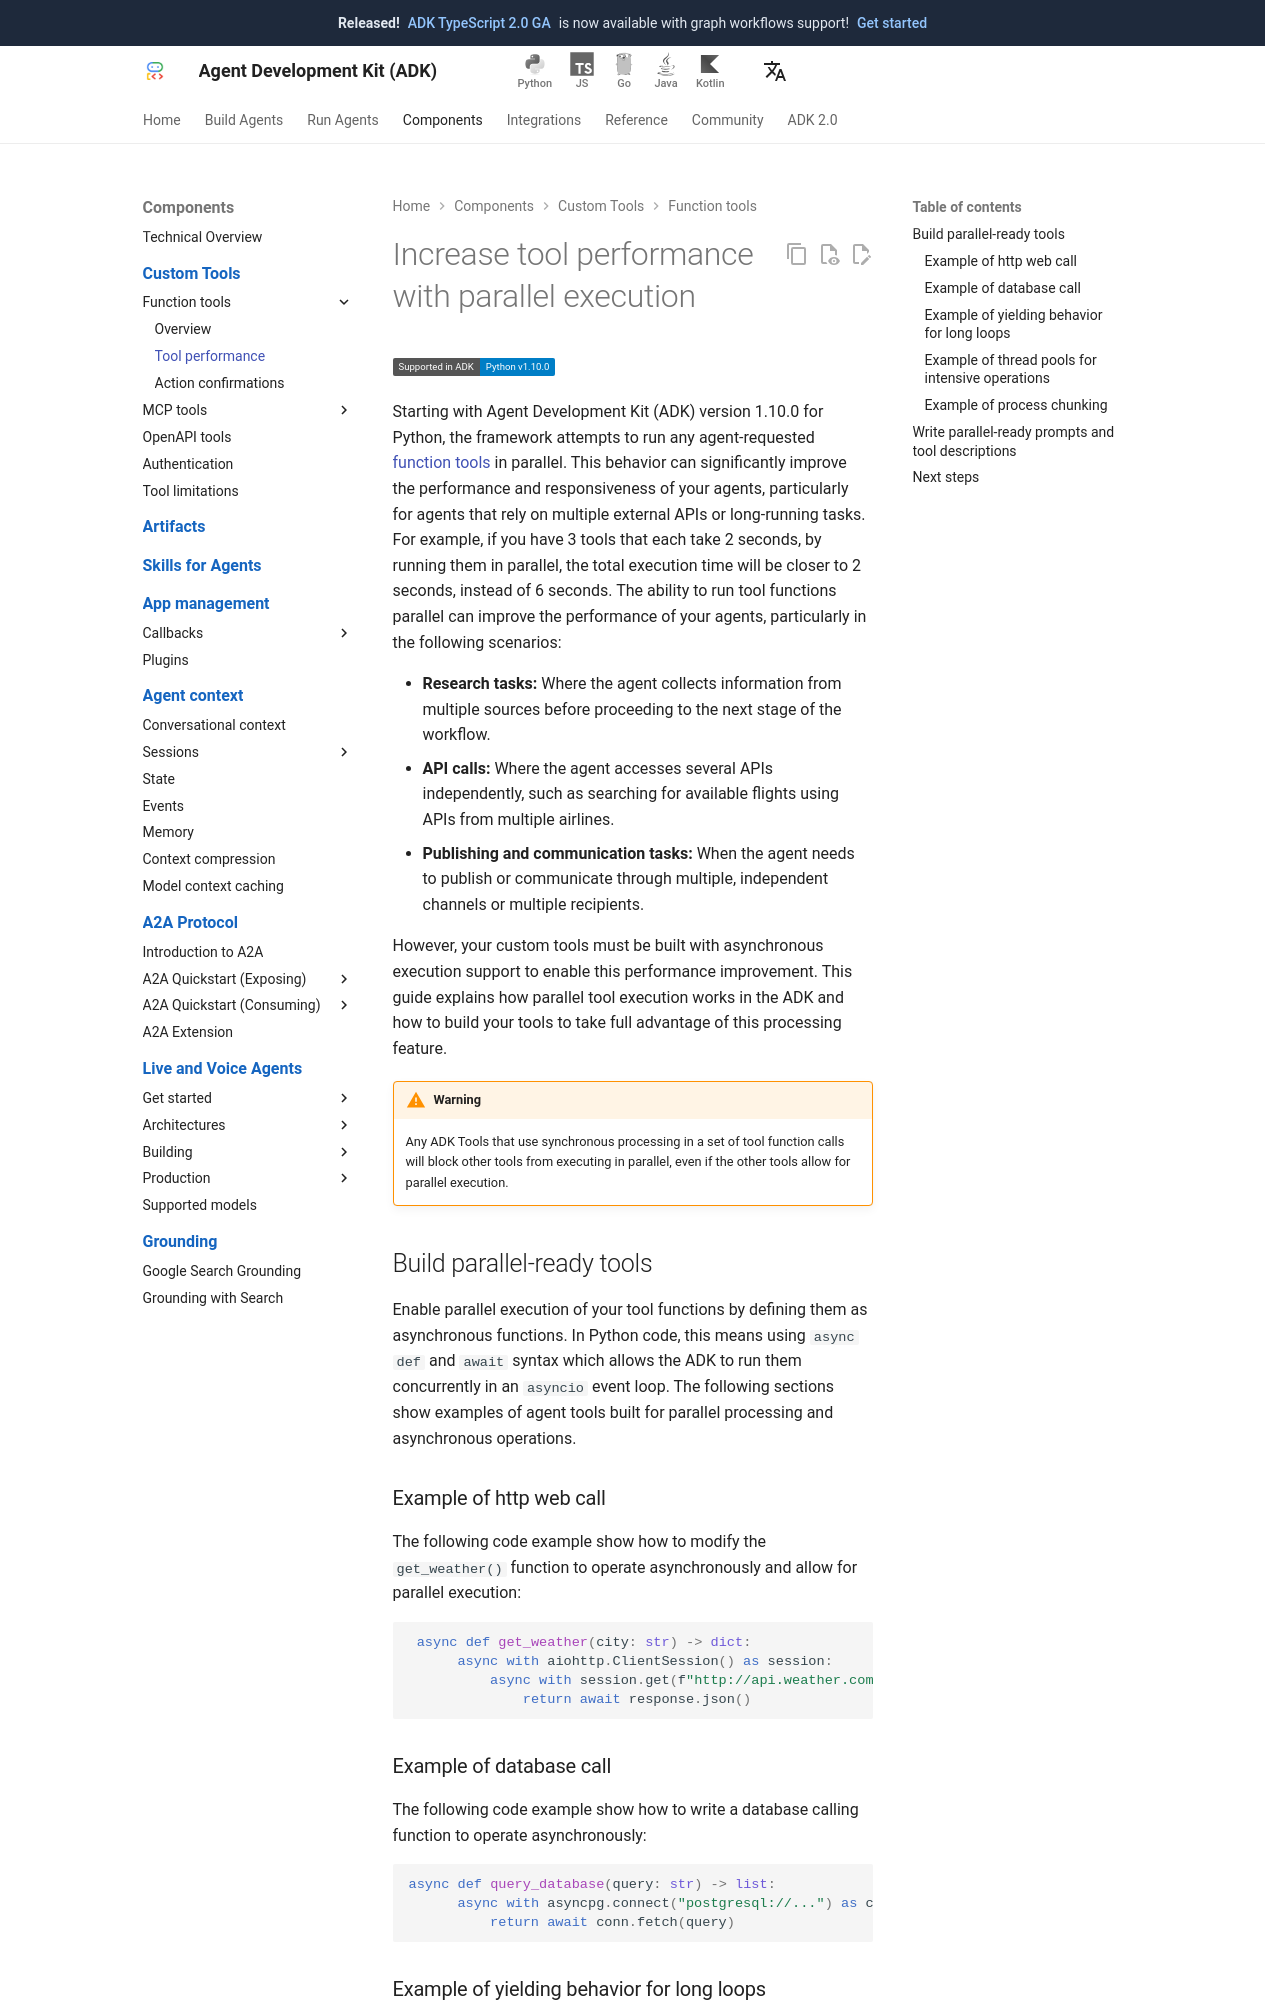

repository: adk-labs/adk-docs · page: tools-custom/performance/index.html · generator: mkdocs

# Increase tool performance with parallel execution

<div class="language-support-tag">
  <span class="lst-supported">Supported in ADK</span><span class="lst-python">Python v1.10.0</span>
</div>

Starting with Agent Development Kit (ADK) version 1.10.0 for Python, the framework
attempts to run any agent-requested
[function tools](/tools-custom/function-tools/)
in parallel. This behavior can significantly improve the performance and
responsiveness of your agents, particularly for agents that rely on multiple
external APIs or long-running tasks. For example, if you have 3 tools that each
take 2 seconds, by running them in parallel, the total execution time will be
closer to 2 seconds, instead of 6 seconds. The ability to run tool functions
parallel can improve the performance of your agents, particularly in the
following scenarios:

-   **Research tasks:** Where the agent collects information from multiple
    sources before proceeding to the next stage of the workflow.
-   **API calls:** Where the agent accesses several APIs independently, such
    as searching for available flights using APIs from multiple airlines.
-   **Publishing and communication tasks:** When the agent needs to publish
    or communicate through multiple, independent channels or multiple recipients.

However, your custom tools must be built with asynchronous execution support to
enable this performance improvement. This guide explains how parallel tool
execution works in the ADK and how to build your tools to take full advantage of
this processing feature.

!!! warning
    Any ADK Tools that use synchronous processing in a set of tool function
    calls will block other tools from executing in parallel, even if the other
    tools allow for parallel execution.

## Build parallel-ready tools

Enable parallel execution of your tool functions by defining them as
asynchronous functions. In Python code, this means using `async def` and `await`
syntax which allows the ADK to run them concurrently in an `asyncio` event loop.
The following sections show examples of agent tools built for parallel
processing and asynchronous operations.

### Example of http web call

The following code example show how to modify the `get_weather()` function to
operate asynchronously and allow for parallel execution:

```python
 async def get_weather(city: str) -> dict:
      async with aiohttp.ClientSession() as session:
          async with session.get(f"http://api.weather.com/{city}") as response:
              return await response.json()
```

### Example of database call

The following code example show how to write a database calling function to
operate asynchronously:

```python
async def query_database(query: str) -> list:
      async with asyncpg.connect("postgresql://...") as conn:
          return await conn.fetch(query)
```
